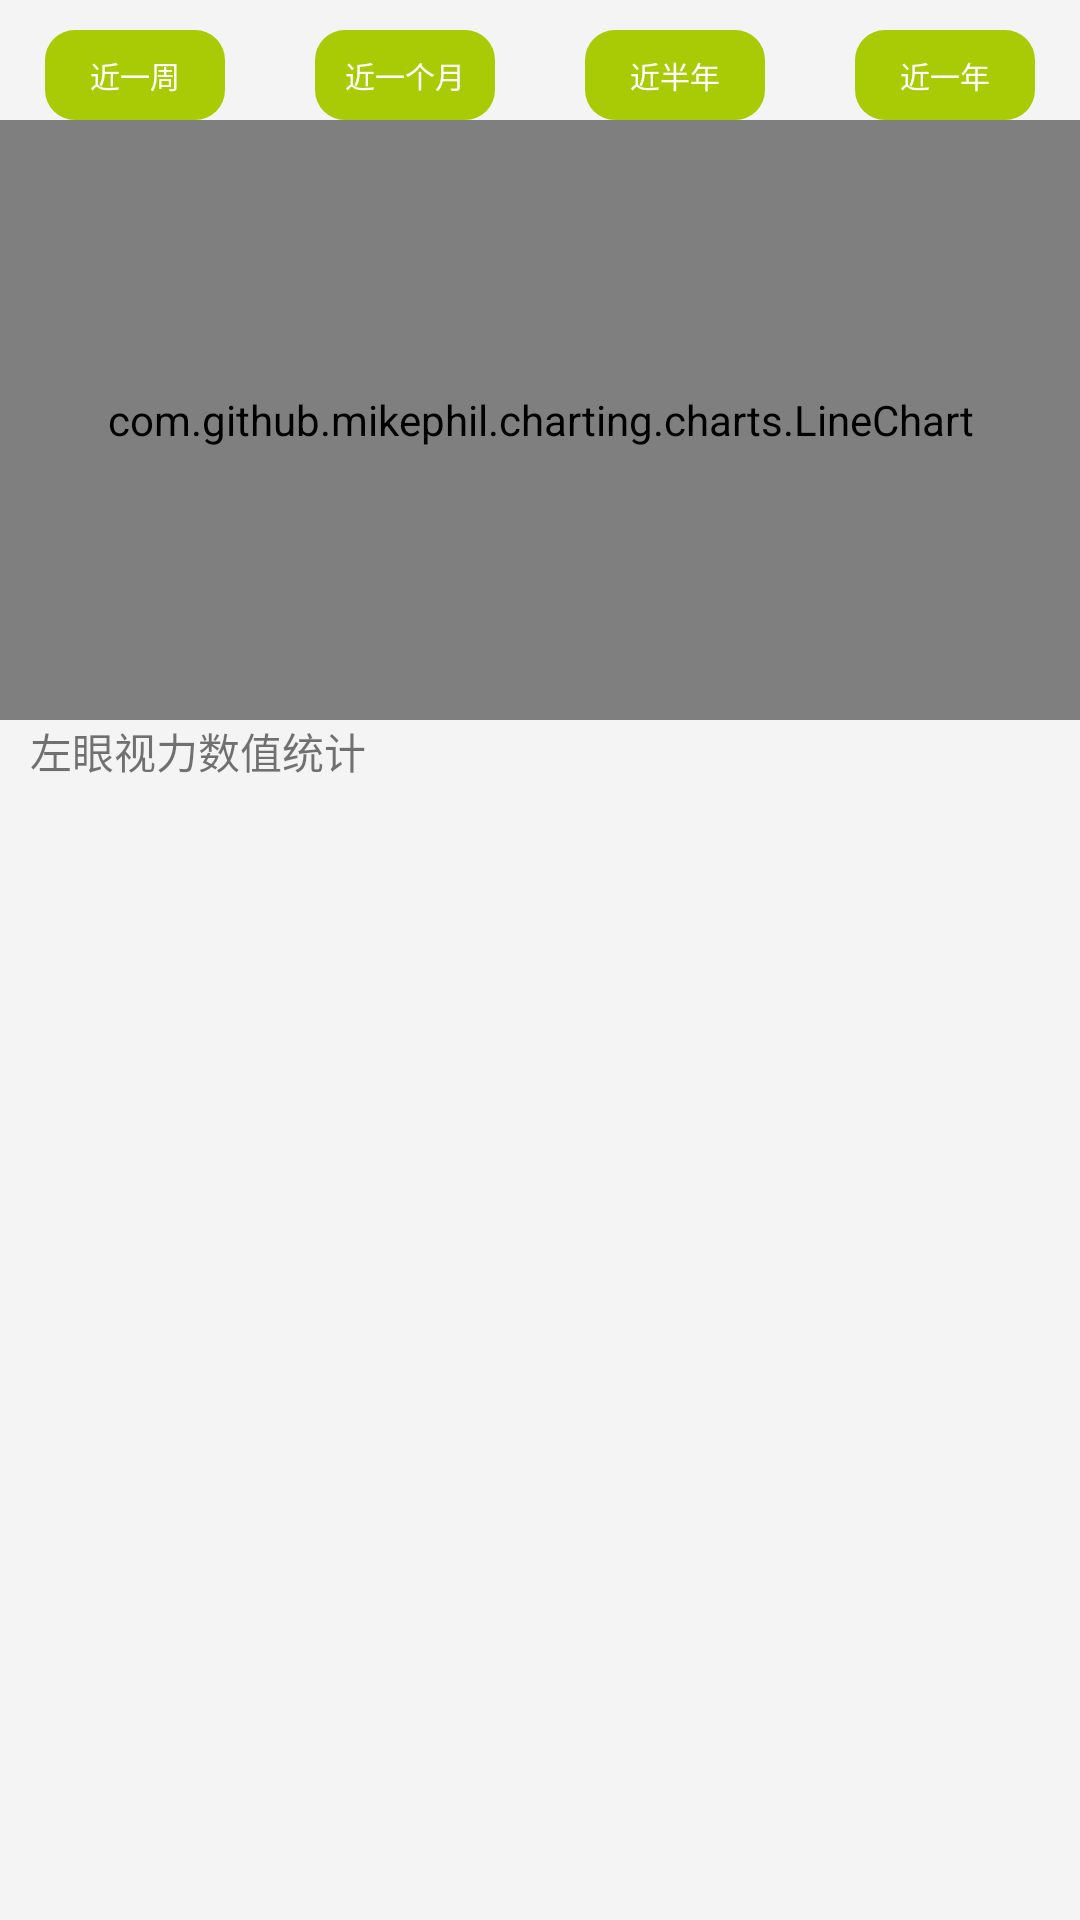

Write the Android layout XML for this screen, with the resource values it uses.
<!-- AndroidManifest.xml: application theme Theme.AppCompat.Light.NoActionBar -->
<!-- res/layout/fragment_left_eye.xml -->
<?xml version="1.0" encoding="utf-8"?>
<LinearLayout xmlns:android="http://schemas.android.com/apk/res/android"
    xmlns:app="http://schemas.android.com/apk/res-auto"
    xmlns:tools="http://schemas.android.com/tools"
    android:layout_width="match_parent"
    android:layout_height="match_parent"
    android:background="@color/backgroundnormal"
    tools:context=".views.datashow.contentfragment.LeftEyeFragment">

    <LinearLayout
        android:layout_width="match_parent"
        android:layout_height="match_parent"
        android:orientation="vertical">

        <LinearLayout
            android:layout_width="match_parent"
            android:layout_height="30dp"
            android:layout_marginTop="10dp"
            android:gravity="center">

            <LinearLayout
                android:layout_width="0dp"

                android:layout_height="match_parent"
                android:layout_weight="1"
                android:gravity="center">

                <TextView
                    android:id="@+id/tv_1"
                    android:layout_width="60dp"
                    android:layout_height="match_parent"
                    android:background="@drawable/tv_click"
                    android:gravity="center"
                    android:text="近一周"
                    android:textColor="@color/colorWhite"
                    android:textSize="10sp" />
            </LinearLayout>


            <LinearLayout
                android:layout_width="0dp"

                android:layout_height="match_parent"
                android:layout_weight="1"
                android:gravity="center">

                <TextView
                    android:id="@+id/tv_2"
                    android:layout_width="60dp"
                    android:layout_height="match_parent"
                    android:background="@drawable/tv_click"
                    android:gravity="center"
                    android:text="近一个月"
                    android:textColor="@color/colorWhite"
                    android:textSize="10sp" />
            </LinearLayout>

            <LinearLayout
                android:layout_width="0dp"

                android:layout_height="match_parent"
                android:layout_weight="1"
                android:gravity="center">

                <TextView
                    android:id="@+id/tv_3"
                    android:layout_width="60dp"
                    android:layout_height="match_parent"
                    android:background="@drawable/tv_click"
                    android:gravity="center"
                    android:text="近半年"
                    android:textColor="@color/colorWhite"
                    android:textSize="10sp" />
            </LinearLayout>

            <LinearLayout
                android:layout_width="0dp"

                android:layout_height="match_parent"
                android:layout_weight="1"
                android:gravity="center">

                <TextView
                    android:id="@+id/tv_4"
                    android:layout_width="60dp"
                    android:layout_height="match_parent"
                    android:background="@drawable/tv_click"
                    android:gravity="center"
                    android:text="近一年"
                    android:textColor="@color/colorWhite"
                    android:textSize="10sp" />
            </LinearLayout>
        </LinearLayout>

        <com.github.mikephil.charting.charts.LineChart
            android:id="@+id/chart1"
            android:layout_width="match_parent"
            android:layout_height="200dp"></com.github.mikephil.charting.charts.LineChart>

        <TextView
            android:layout_width="match_parent"
            android:layout_height="wrap_content"
            android:paddingLeft="10dp"
            android:text="左眼视力数值统计" />

        <LinearLayout
            android:id="@+id/nearlweek_ll"
            android:layout_width="match_parent"
            android:layout_height="match_parent"
            android:orientation="vertical">

            <ListView
                android:id="@+id/listview"
                android:layout_width="match_parent"
                android:layout_height="match_parent"
                android:layout_marginLeft="10dp"
                android:layout_marginTop="10dp"
                android:layout_marginRight="10dp"
                android:divider="@color/backgroundnormal"
                android:dividerHeight="5dp">

            </ListView>
        </LinearLayout>


    </LinearLayout>
</LinearLayout>
<!-- resources referenced by this layout -->
<resources>
  <color name="backgroundnormal">#F4F4F4</color>
  <color name="colorWhite">#ffffff</color>
  <!-- drawable tv_click (drawable) -->
  <?xml version="1.0" encoding="utf-8"?>
  <shape xmlns:android="http://schemas.android.com/apk/res/android">
      <solid android:color="@color/toolbar" />
      <corners android:radius="10dp" />
      <padding
          android:bottom="3dp"
          android:left="10dp"
          android:right="10dp"
          android:top="3dp" />
  </shape>
  <color name="toolbar">#A9CB06</color>
</resources>
